Run: headless pygame with SDL's dummy video driver; simulated clock (each Clock.tick advances the game by its frame time, no real sleeping); random seed 0; keys injected as events and as key.get_pressed() state; mouse plan: one left click at the window centre at the start of phase 2, then a move to the lower-right quarter at the start of phase 3.
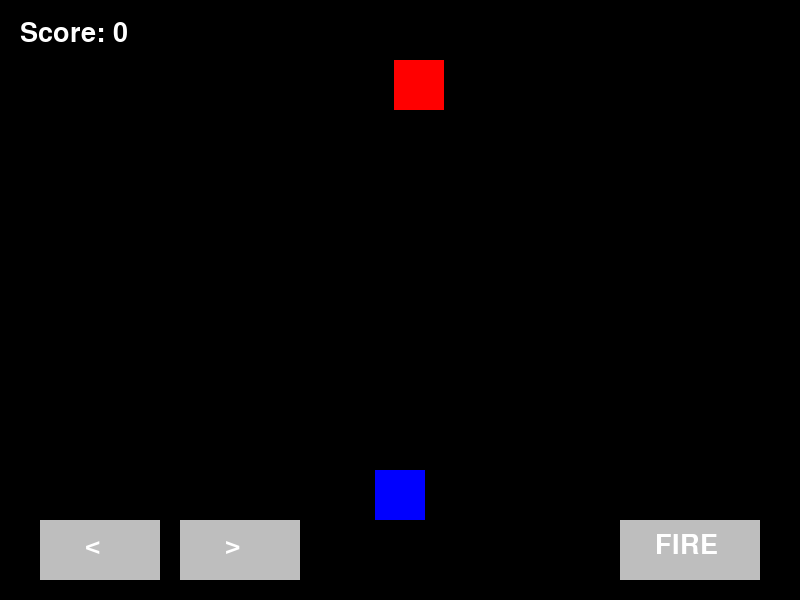
Frame 1 of 4 · flips 1–60 · no input
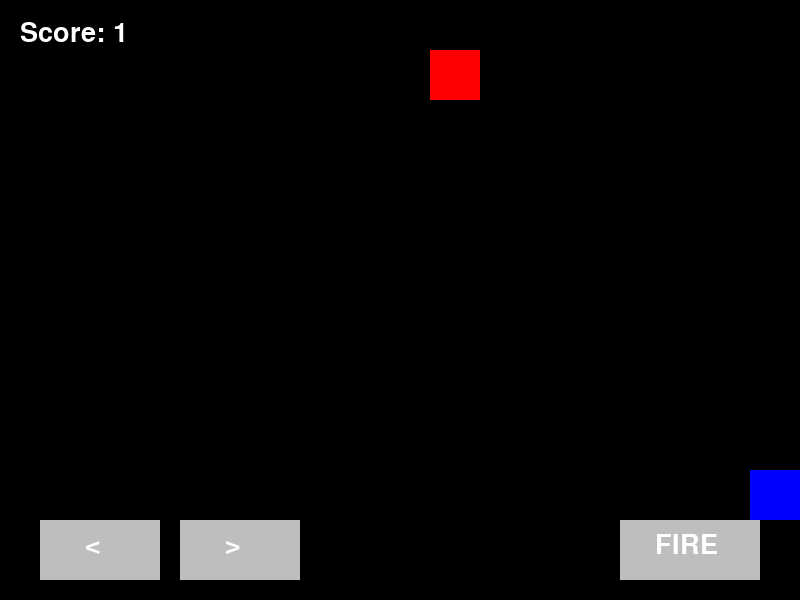
Frame 2 of 4 · flips 61–180 · clicked the window centre · tapped SPACE, RETURN · held RIGHT (→), D
Frame 3 of 4 · flips 181–300 · moved the mouse to the lower-right quarter · held DOWN (↓), S · screen unchanged from frame 2, image omitted
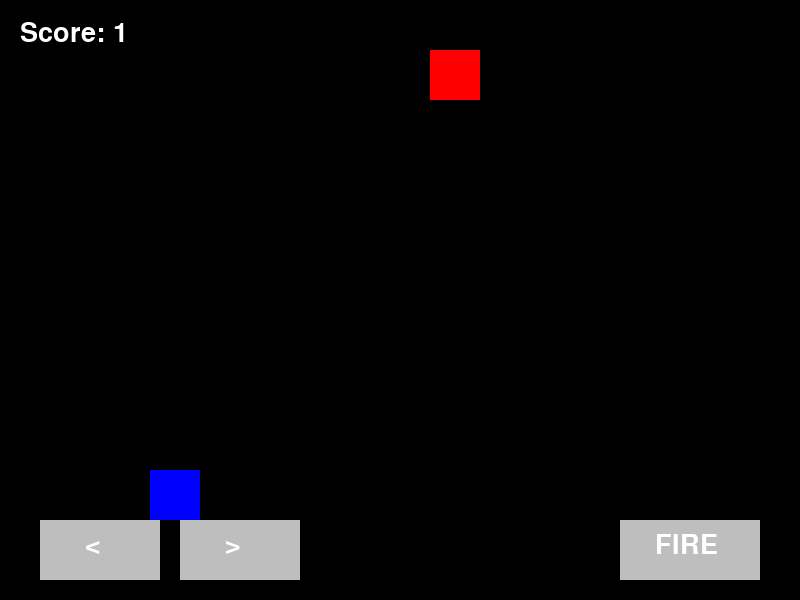
Frame 4 of 4 · flips 301–420 · held LEFT (←), A, UP (↑), W

The pygame program that drew these frames:

import pygame
import random

pygame.init()
screen = pygame.display.set_mode((800, 600))
clock = pygame.time.Clock()
font = pygame.font.SysFont(None, 40)

player = pygame.Rect(375, 470, 50, 50)
bullet = None
enemy = pygame.Rect(random.randint(0, 750), 60, 50, 50)
score = 0

left_btn = pygame.Rect(40, 520, 120, 60)
right_btn = pygame.Rect(180, 520, 120, 60)
shoot_btn = pygame.Rect(620, 520, 140, 60)

while True:
    for event in pygame.event.get():
        if event.type == pygame.QUIT:
            pygame.quit()
            exit()

        if event.type == pygame.KEYDOWN and event.key == pygame.K_SPACE:
            bullet = pygame.Rect(player.x + 20, player.y, 10, 20)

        if event.type == pygame.MOUSEBUTTONDOWN:
            x, y = event.pos
            if shoot_btn.collidepoint(x, y):
                bullet = pygame.Rect(player.x + 20, player.y, 10, 20)

    keys = pygame.key.get_pressed()
    mouse_pressed = pygame.mouse.get_pressed()[0]
    mouse_pos = pygame.mouse.get_pos()
    
    if keys[pygame.K_a]:
        player.x -= 5
    if keys[pygame.K_d]:
        player.x += 5

    if mouse_pressed and left_btn.collidepoint(mouse_pos):
        player.x -= 5
    if mouse_pressed and right_btn.collidepoint(mouse_pos):
        player.x += 5

    if bullet:
        bullet.y -= 8

    if bullet and bullet.colliderect(enemy):
        enemy.x = random.randint(0, 750)
        enemy.y = random.randint(40, 220)
        bullet = None
        score += 1

    if player.x < 0:
        player.x = 0
    if player.x > 750:
        player.x = 750

    screen.fill("black")
    pygame.draw.rect(screen, "blue", player)
    pygame.draw.rect(screen, "red", enemy)

    if bullet:
        pygame.draw.rect(screen, "yellow", bullet)

    pygame.draw.rect(screen, "gray", left_btn)
    pygame.draw.rect(screen, "gray", right_btn)
    pygame.draw.rect(screen, "gray", shoot_btn)

    screen.blit(font.render("<", True, "white"), (85, 532))
    screen.blit(font.render(">", True, "white"), (225, 532))
    screen.blit(font.render("FIRE", True, "white"), (655, 532))
    screen.blit(font.render("Score: " + str(score), True, "white"), (20, 20))

    pygame.display.update()
    clock.tick(60)
